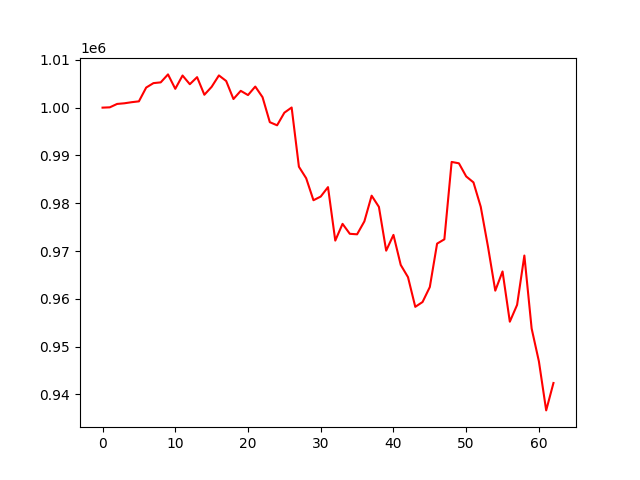

Values plotted in this chart, from the file beside it:
account_value, date, daily_return
1000000, 2023-07-07, 
1000066, 2023-07-10, 6.567439422600074e-05
1000773, 2023-07-11, 0.0007074
1000910, 2023-07-12, 0.0001365
1001138, 2023-07-13, 0.0002278
1001317, 2023-07-14, 0.0001791
1004200, 2023-07-17, 0.002879
1005129, 2023-07-18, 0.0009251
1005287, 2023-07-19, 0.0001569
1006954, 2023-07-20, 0.001658
1003935, 2023-07-21, -0.002998
1006720, 2023-07-24, 0.002775
1004898, 2023-07-25, -0.00181
1006376, 2023-07-26, 0.001471
1002695, 2023-07-27, -0.003658
1004351, 2023-07-28, 0.001652
1006740, 2023-07-31, 0.002379
1005573, 2023-08-01, -0.00116
1001803, 2023-08-02, -0.003749
1003516, 2023-08-03, 0.00171
1002628, 2023-08-04, -0.0008845
1004410, 2023-08-07, 0.001777
1002186, 2023-08-08, -0.002215
996958, 2023-08-09, -0.005216
996304, 2023-08-10, -0.000656
998943, 2023-08-11, 0.002649
1000030, 2023-08-14, 0.001088
987639, 2023-08-15, -0.01239
985228, 2023-08-16, -0.002441
980629, 2023-08-17, -0.004668
981398, 2023-08-18, 0.0007837
983370, 2023-08-21, 0.00201
972185, 2023-08-22, -0.01137
975687, 2023-08-23, 0.003603
973605, 2023-08-24, -0.002134
973500, 2023-08-25, -0.0001081
976205, 2023-08-28, 0.002779
981582, 2023-08-29, 0.005509
979233, 2023-08-30, -0.002394
970078, 2023-08-31, -0.009349
973378, 2023-09-01, 0.003402
967094, 2023-09-05, -0.006456
964532, 2023-09-06, -0.002649
958326, 2023-09-07, -0.006434
959333, 2023-09-08, 0.001051
962470, 2023-09-11, 0.00327
971550, 2023-09-12, 0.009434
972452, 2023-09-13, 0.0009289
988641, 2023-09-14, 0.01665
988355, 2023-09-15, -0.0002896
985611, 2023-09-18, -0.002776
984364, 2023-09-19, -0.001265
979267, 2023-09-20, -0.005177
970895, 2023-09-21, -0.00855
961712, 2023-09-22, -0.009458
965725, 2023-09-25, 0.004173
955217, 2023-09-26, -0.01088
958733, 2023-09-27, 0.003681
969058, 2023-09-28, 0.01077
953792, 2023-09-29, -0.01575
... 3 more rows
